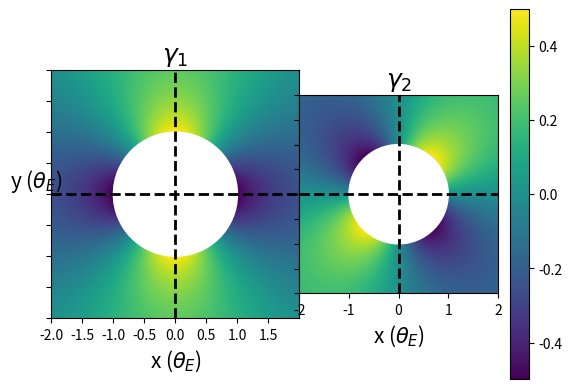

The script that saved this image:
from __future__ import division
import matplotlib.pyplot as plt
import numpy as np
from matplotlib import patches
from matplotlib.ticker import NullFormatter

# SIS Functions
TE = 1 # Einstein radius
g1 = lambda x,y: (TE/2) * (y**2-x**2)/((x**2+y**2)**(3/2)) 
g2 = lambda x,y: -1*TE*x*y / ((x**2+y**2)**(3/2))
kappa = lambda x,y: TE / (2*np.sqrt(x**2+y**2))

coords = np.linspace(-2,2,400)
X,Y = np.meshgrid(coords,coords)
g1out = g1(X,Y)
g2out = g2(X,Y)
kappaout = kappa(X,Y)
for i in range(len(coords)):
    for j in range(len(coords)):
        if np.sqrt(coords[i]**2+coords[j]**2) <= TE:
            g1out[i][j]=0
            g2out[i][j]=0

fig = plt.figure()
fig.subplots_adjust(wspace=0,hspace=0)

# subplot number 1
ax1 = fig.add_subplot(1,2,1,aspect='equal',xlim=[-2,2],ylim=[-2,2])
plt.title(r"$\gamma_{1}$",fontsize="18")
plt.xlabel(r"x ($\theta_{E}$)",fontsize="15")
plt.ylabel(r"y ($\theta_{E}$)",rotation='horizontal',fontsize="15")
plt.xticks([-2.0,-1.5,-1.0,-0.5,0,0.5,1.0,1.5])
plt.xticks([-2.0,-1.5,-1.0,-0.5,0,0.5,1.0,1.5])
plt.imshow(g1out,extent=(-2,2,-2,2))
plt.axhline(y=0,linewidth=2,color='k',linestyle="--")
plt.axvline(x=0,linewidth=2,color='k',linestyle="--")
e1 = patches.Ellipse((0,0),2,2,color='white')
ax1.add_patch(e1)

# subplot number 2
ax2 = fig.add_subplot(1,2,2,sharey=ax1,xlim=[-2,2],ylim=[-2,2])
plt.title(r"$\gamma_{2}$",fontsize="18")
plt.xlabel(r"x ($\theta_{E}$)",fontsize="15")
ax2.yaxis.set_major_formatter( NullFormatter() )
plt.axhline(y=0,linewidth=2,color='k',linestyle="--")
plt.axvline(x=0,linewidth=2,color='k',linestyle="--")
plt.imshow(g2out,extent=(-2,2,-2,2))
e2 = patches.Ellipse((0,0),2,2,color='white')
ax2.add_patch(e2)

# subplot for colorbar
ax3 = fig.add_subplot(1,1,1)
ax3.axis('off')
cbar = plt.colorbar(ax=ax2)

plt.show()
